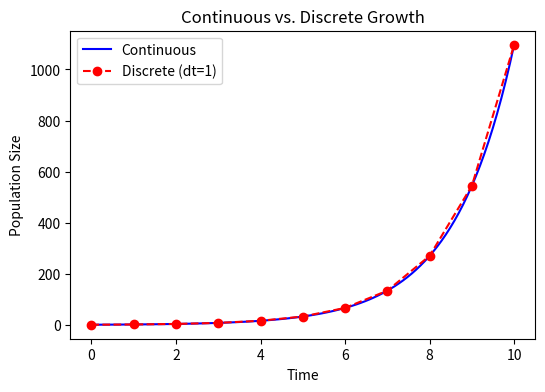

Python code for this plot:
import numpy as np
import matplotlib.pyplot as plt


# Let's compare discrete and continuous growth numerically.

mu = 0.7      # continuous growth rate per time unit
N0_cont = 1   # initial population
t_end = 10.0  # total time

# We'll solve dN/dt = mu N(t) analytically:
def N_continuous(t, N0, mu):
    return N0 * np.exp(mu * t)

# And for discrete steps, let's pick a time step dt.
dt = 1.0
R_derived = np.exp(mu*dt)

# We'll do 10 steps, each of length dt=1:
num_steps = int(t_end/dt)
N_discrete_model = [N0_cont]
for step in range(num_steps):
    N_next = R_derived * N_discrete_model[-1]
    N_discrete_model.append(N_next)

# Now we'll sample the continuous solution at integer times
time_array = np.linspace(0, t_end, 100)
N_continuous_vals = [N_continuous(t, N0_cont, mu) for t in time_array]

# Plot both
plt.figure(figsize=(6,4))
plt.plot(time_array, N_continuous_vals, 'b-', label='Continuous')
plt.plot(np.arange(num_steps+1), N_discrete_model, 'ro--', label='Discrete (dt=1)')
plt.xlabel('Time')
plt.ylabel('Population Size')
plt.title('Continuous vs. Discrete Growth')
plt.legend()
plt.show()